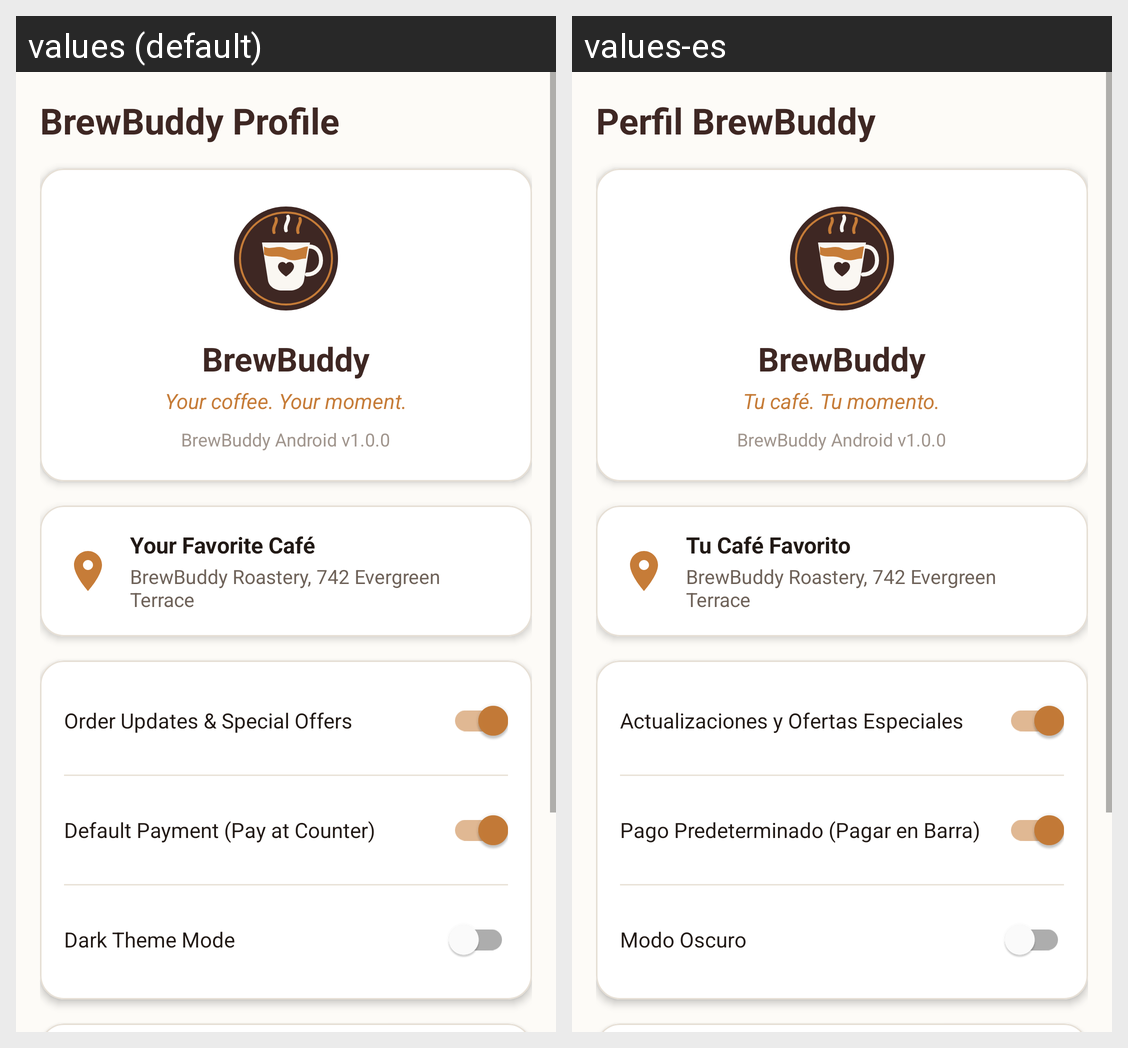

Locale-by-locale string values for the Android screen shown in this grid:
Android screen res/layout/fragment_profile.xml rendered under 2 locales, left to right: values (default), values-es. Device: Nexus 5 (rendered at 1080×1920; each locale shown at half size, 540×960, under a caption strip naming it); theme AppTheme.
Strings drawn on this screen, with the default value and each locale's value (text and hints the layout hard-codes, and strings that could not be matched under every locale, appear in the picture but are not listed):

title_profile
  values: BrewBuddy Profile
  values-es: Perfil BrewBuddy

app_name
  values: BrewBuddy
  values-es: BrewBuddy

app_tagline
  values: Your coffee. Your moment.
  values-es: Tu café. Tu momento.

version_label
  values: BrewBuddy Android v1.0.0
  values-es: BrewBuddy Android v1.0.0

store_location_title
  values: Your Favorite Café
  values-es: Tu Café Favorito

store_location_desc
  values: BrewBuddy Roastery, 742 Evergreen Terrace
  values-es: BrewBuddy Roastery, 742 Evergreen Terrace

pref_notifications
  values: Order Updates & Special Offers
  values-es: Actualizaciones y Ofertas Especiales

pref_payment
  values: Default Payment (Pay at Counter)
  values-es: Pago Predeterminado (Pagar en Barra)

pref_dark_mode
  values: Dark Theme Mode
  values-es: Modo Oscuro
